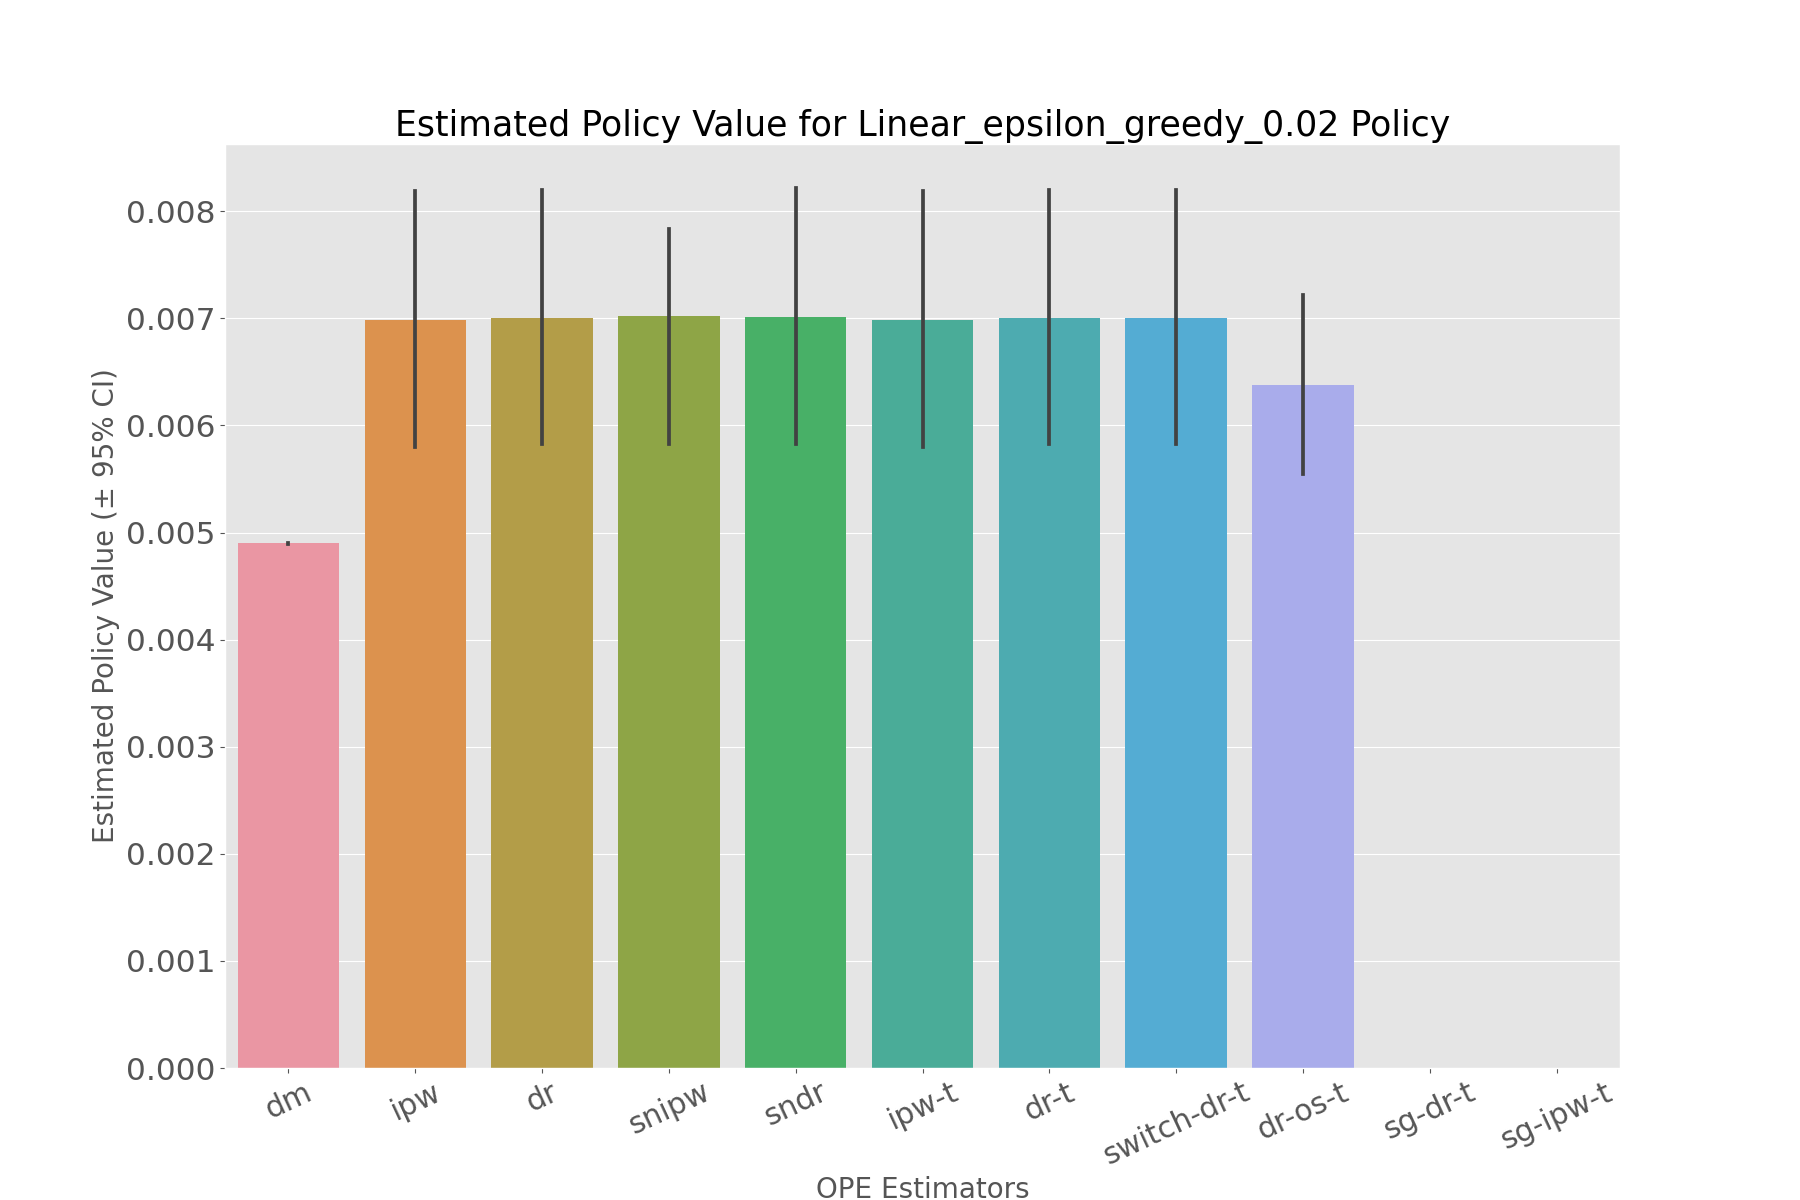

Source data for this figure (header and first rows):
, estimated_policy_value, relative_estimated_policy_value, mean, 95.0% CI (lower), 95.0% CI (upper)
dm, 0.004898, 1.017, 0.004898, 0.004897, 0.004899
ipw, 0.00697, 1.448, 0.006968, 0.005799, 0.008194
dr, 0.00699, 1.452, 0.006989, 0.005822, 0.008199
snipw, 0.007007, 1.455, 0.007005, 0.00583, 0.008237
sndr, 0.007001, 1.454, 0.007, 0.005827, 0.008217
ipw-t, 0.00697, 1.448, 0.006968, 0.005799, 0.008194
dr-t, 0.00699, 1.452, 0.006989, 0.005822, 0.008199
switch-dr-t, 0.00699, 1.452, 0.006989, 0.005822, 0.008199
dr-os-t, 0.006368, 1.323, 0.006367, 0.005547, 0.007218
sg-dr-t, , , , , 
sg-ipw-t, , , , , 
